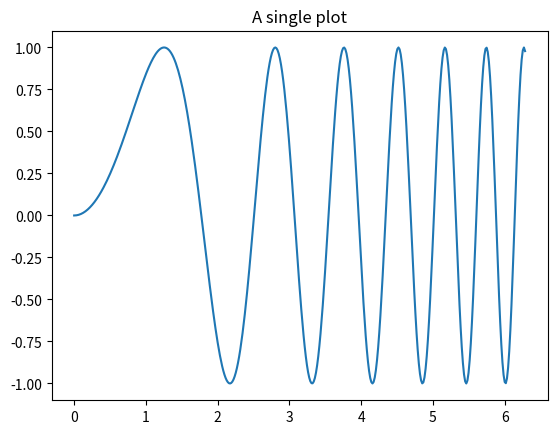
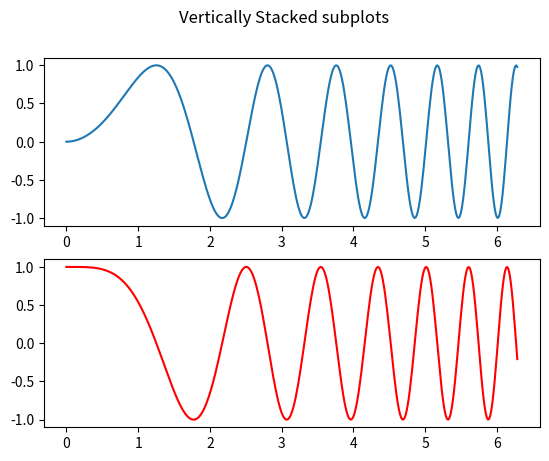

The matplotlib source for these figures, in order:
import numpy as np
import matplotlib.pyplot as plt
x = np.linspace(0, 2*np.pi, 400)
y = np.sin(x**2)
y1 = np.cos(x**2)
fig, ax = plt.subplots()
print(ax.plot(x,y))
print(ax.set_title('A single plot'))
fig, axs = plt.subplots(2)
fig.suptitle('Vertically Stacked subplots')
axs[0].plot(x,y)
axs[1].plot(x,y1, 'red')
print(plt.show())